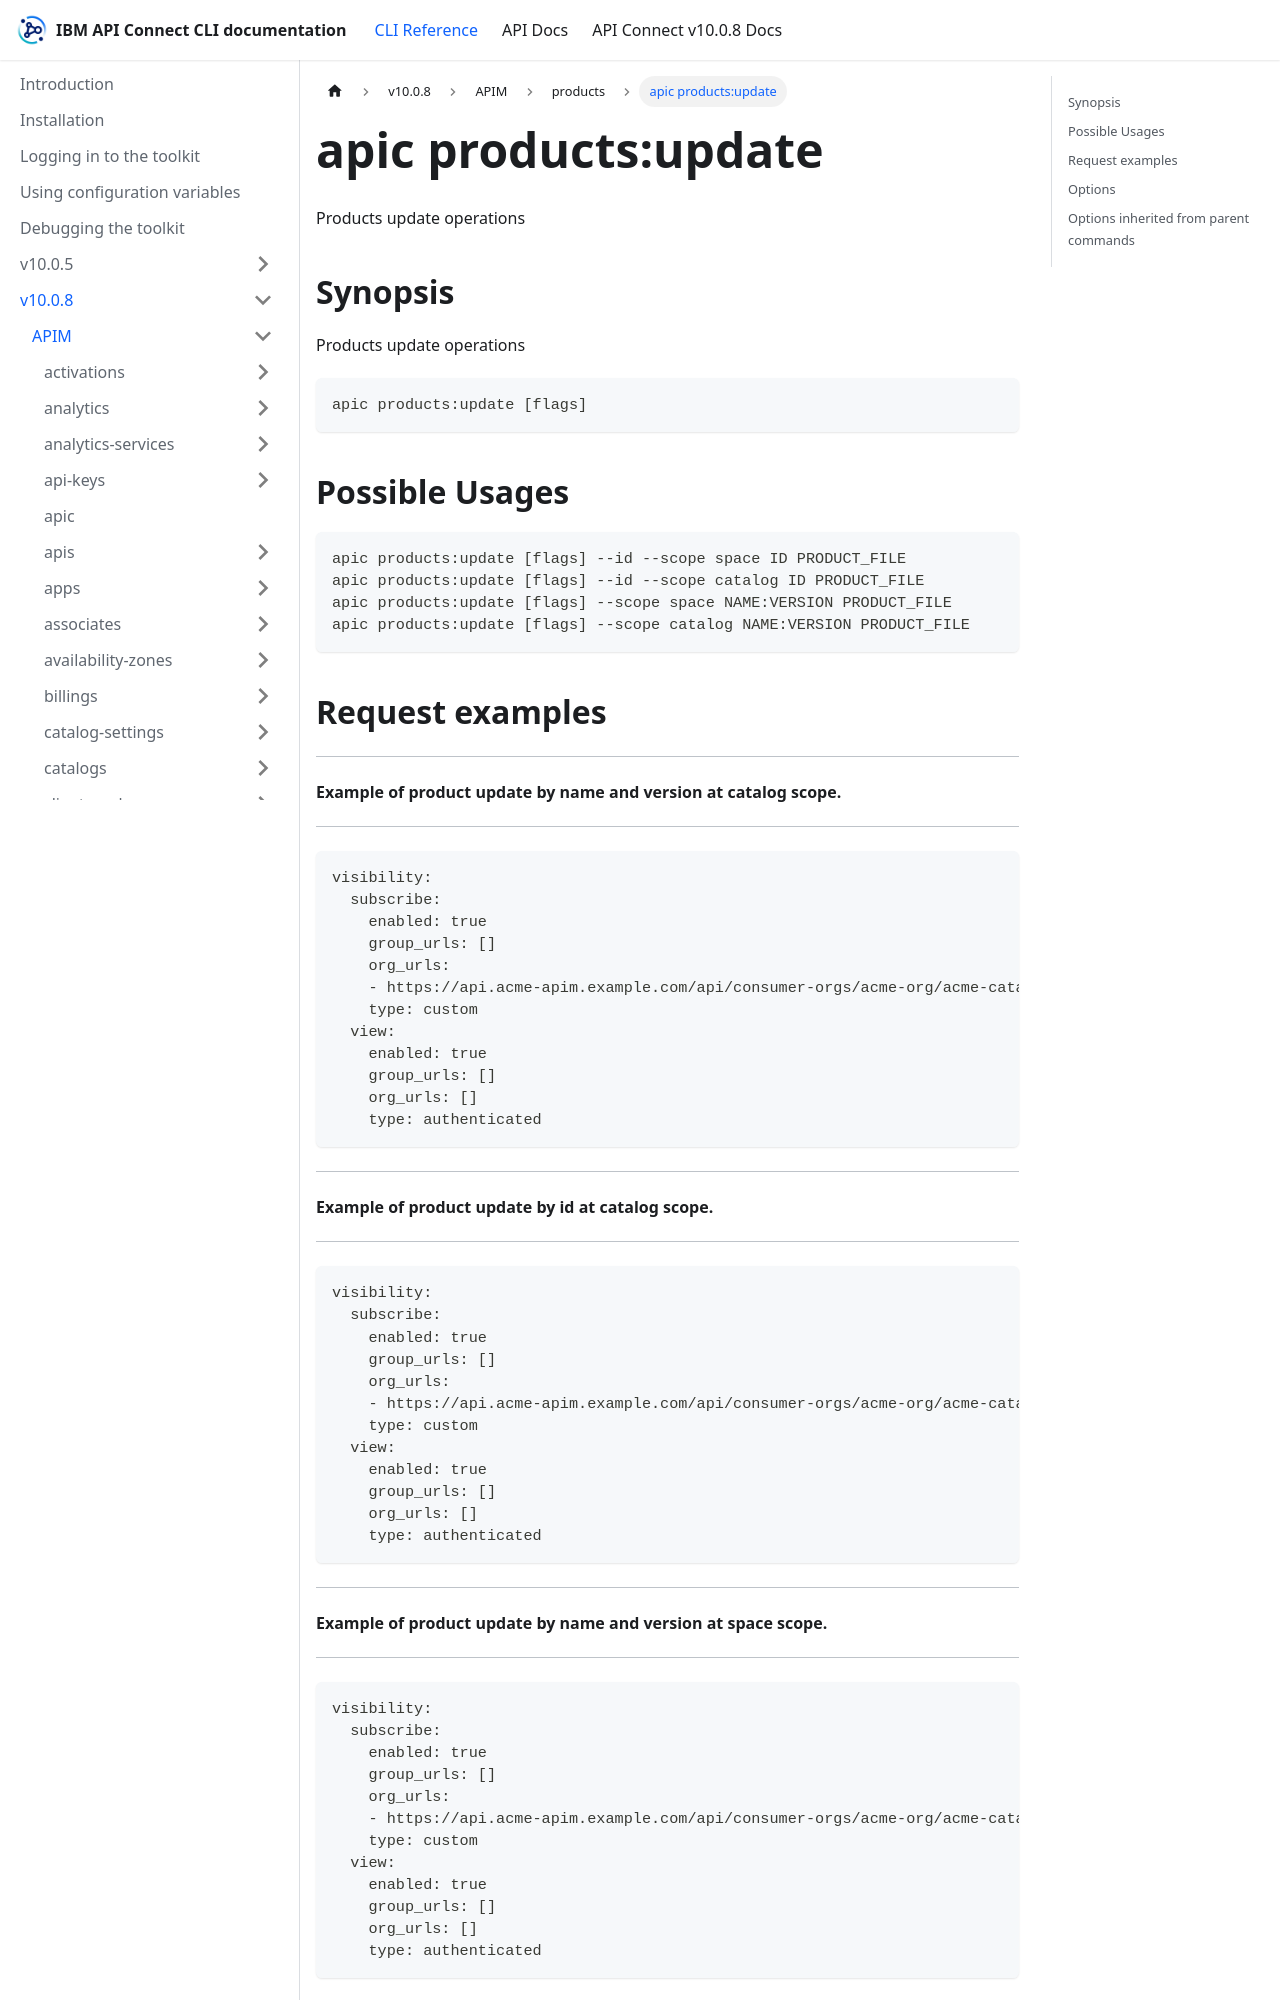

repository: ibm-apiconnect/clidocs · page: docs/v1008/apim/products/apic_products_update.html · generator: docusaurus

---
tags:
- "group: products"
- "scope: catalog"
- "scope: space"
---
# apic products:update

Products update operations

## Synopsis

Products update operations

```
apic products:update [flags]
```

## Possible Usages

```
apic products:update [flags] --id --scope space ID PRODUCT_FILE
apic products:update [flags] --id --scope catalog ID PRODUCT_FILE
apic products:update [flags] --scope space NAME:VERSION PRODUCT_FILE
apic products:update [flags] --scope catalog NAME:VERSION PRODUCT_FILE
```

## Request examples

--------------------------------------------------------------------
#### Example of product update by name and version at catalog scope.
--------------------------------------------------------------------

```
visibility:
  subscribe:
    enabled: true
    group_urls: []
    org_urls:
    - https://api.acme-apim.example.com/api/consumer-orgs/acme-org/acme-catalog/acme-consumer-org
    type: custom
  view:
    enabled: true
    group_urls: []
    org_urls: []
    type: authenticated
```

------------------------------------------------------
#### Example of product update by id at catalog scope.
------------------------------------------------------

```
visibility:
  subscribe:
    enabled: true
    group_urls: []
    org_urls:
    - https://api.acme-apim.example.com/api/consumer-orgs/acme-org/acme-catalog/acme-consumer-org
    type: custom
  view:
    enabled: true
    group_urls: []
    org_urls: []
    type: authenticated
```

------------------------------------------------------------------
